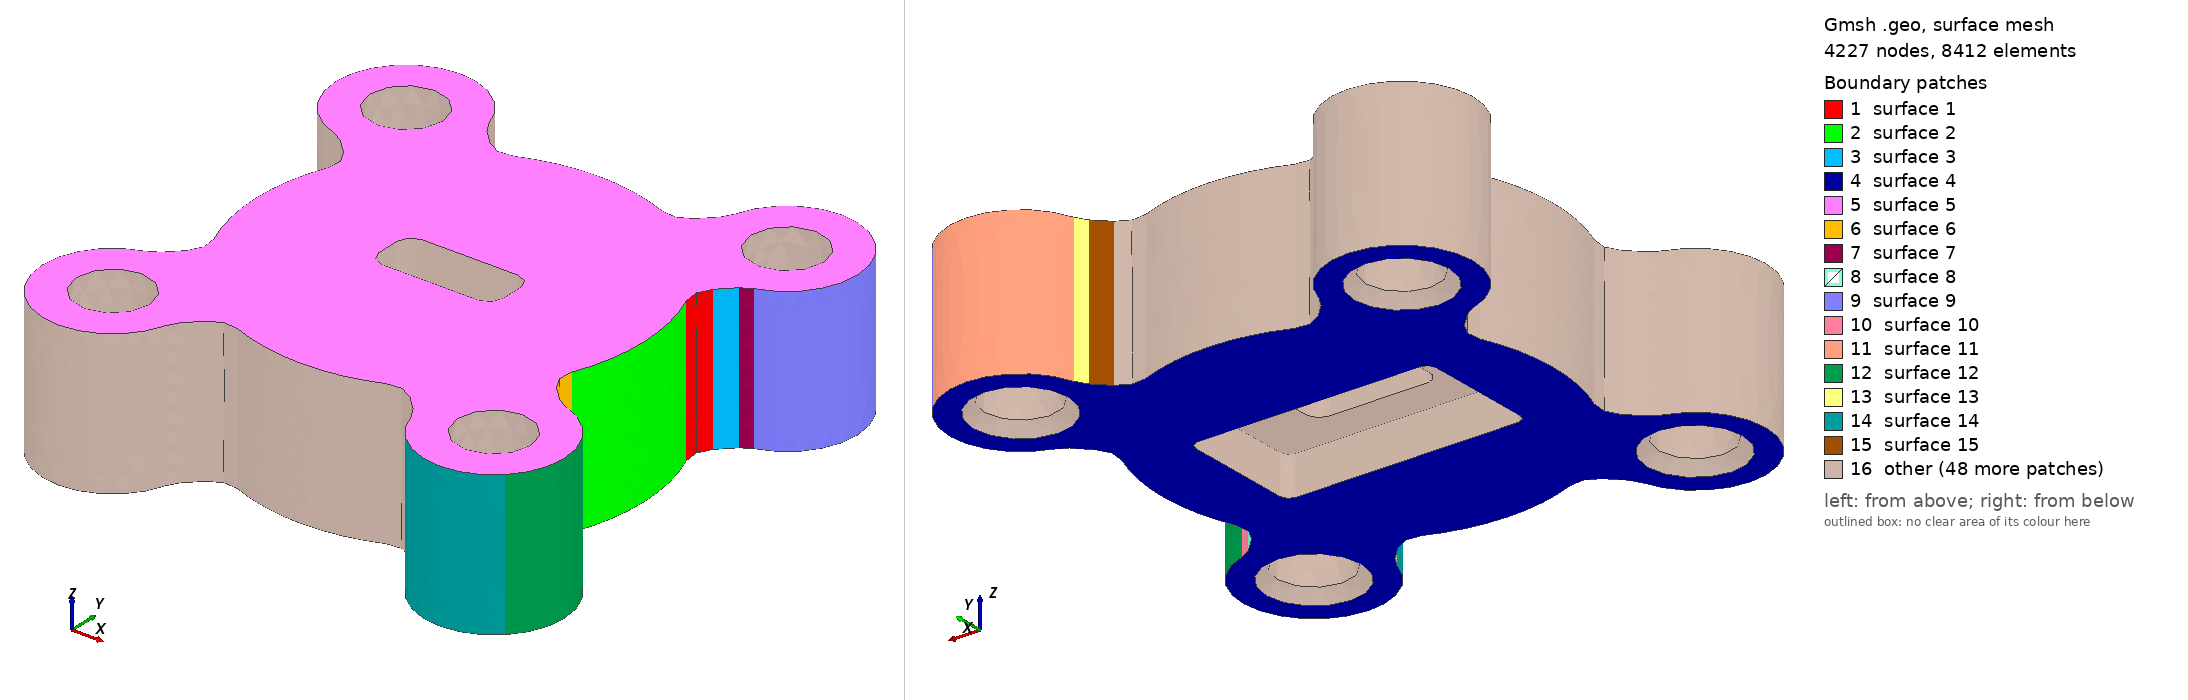

Gmsh geometry script, surface-meshed: 4227 nodes, 8412 surface elements. Boundary patches (legend numbers): 1 surface 1, 2 surface 2, 3 surface 3, 4 surface 4, 5 surface 5, 6 surface 6, 7 surface 7, 8 surface 8, 9 surface 9, 10 surface 10, 11 surface 11, 12 surface 12, 13 surface 13, 14 surface 14, 15 surface 15, 16 other. Left view from above one corner, right view from below the opposite corner. The script declares no physical surfaces, so the legend lists its geometric surfaces. The drawing asked Gmsh for element sizes between 1% and 20% of the model's largest extent; the script's own settings can give other sizes.

=== cast_1.geo (drawn) ===
SetFactory("OpenCASCADE");
Point(102) = {254.06154293, 105.25080715, 0};
Point(103) = {287.32050855, 119.02909463, 0};
Point(104) = {261.86466443, 144.48493875, 0};
Circle(101) = {102, 103, 104};
Point(106) = {282.13344545, 164.75371977, 0};
Line(105) = {104, 106};
Point(108) = {307.58928957, 139.29787565, 0};
Point(109) = {297.63918351, 173.8954968, 0};
Circle(107) = {106, 108, 109};
Point(111) = {270.0, 270.0, 0};
Point(112) = {340.71067812, 340.71067812, 0};
Circle(110) = {109, 111, 112};
Point(114) = {173.8954968, 297.63918351, 0};
Circle(113) = {112, 111, 114};
Point(116) = {139.29787565, 307.58928957, 0};
Point(117) = {164.75371977, 282.13344545, 0};
Circle(115) = {114, 116, 117};
Point(119) = {144.48493875, 261.86466443, 0};
Line(118) = {117, 119};
Point(121) = {119.02909463, 287.32050855, 0};
Point(122) = {105.25080715, 254.06154293, 0};
Circle(120) = {119, 121, 122};
Point(124) = {0.0, 0.0, 0};
Point(125) = {-105.25080715, 254.06154293, 0};
Circle(123) = {122, 124, 125};
Point(127) = {-119.02909463, 287.32050855, 0};
Point(128) = {-144.48493875, 261.86466443, 0};
Circle(126) = {125, 127, 128};
Point(130) = {-164.75371977, 282.13344545, 0};
Line(129) = {128, 130};
Point(132) = {-139.29787565, 307.58928957, 0};
Point(133) = {-173.8954968, 297.63918351, 0};
Circle(131) = {130, 132, 133};
Point(135) = {-270.0, 270.0, 0};
Point(136) = {-340.71067812, 340.71067812, 0};
Circle(134) = {133, 135, 136};
Point(138) = {-297.63918351, 173.8954968, 0};
Circle(137) = {136, 135, 138};
Point(140) = {-307.58928957, 139.29787565, 0};
Point(141) = {-282.13344545, 164.75371977, 0};
Circle(139) = {138, 140, 141};
Point(143) = {-261.86466443, 144.48493875, 0};
Line(142) = {141, 143};
Point(145) = {-287.32050855, 119.02909463, 0};
Point(146) = {-254.06154293, 105.25080715, 0};
Circle(144) = {143, 145, 146};
Point(148) = {-254.06154293, -105.25080715, 0};
Circle(147) = {146, 124, 148};
Point(150) = {-287.32050855, -119.02909463, 0};
Point(151) = {-261.86466443, -144.48493875, 0};
Circle(149) = {148, 150, 151};
Point(153) = {-282.13344545, -164.75371977, 0};
Line(152) = {151, 153};
Point(155) = {-307.58928957, -139.29787565, 0};
Point(156) = {-297.63918351, -173.8954968, 0};
Circle(154) = {153, 155, 156};
Point(158) = {-270.0, -270.0, 0};
Point(159) = {-340.71067812, -340.71067812, 0};
Circle(157) = {156, 158, 159};
Point(161) = {-173.8954968, -297.63918351, 0};
Circle(160) = {159, 158, 161};
Point(163) = {-139.29787565, -307.58928957, 0};
Point(164) = {-164.75371977, -282.13344545, 0};
Circle(162) = {161, 163, 164};
Point(166) = {-144.48493875, -261.86466443, 0};
Line(165) = {164, 166};
Point(168) = {-119.02909463, -287.32050855, 0};
Point(169) = {-105.25080715, -254.06154293, 0};
Circle(167) = {166, 168, 169};
Point(171) = {105.25080715, -254.06154293, 0};
Circle(170) = {169, 124, 171};
Point(173) = {119.02909463, -287.32050855, 0};
Point(174) = {144.48493875, -261.86466443, 0};
Circle(172) = {171, 173, 174};
Point(176) = {164.75371977, -282.13344545, 0};
Line(175) = {174, 176};
Point(178) = {139.29787565, -307.58928957, 0};
Point(179) = {173.8954968, -297.63918351, 0};
Circle(177) = {176, 178, 179};
Point(181) = {270.0, -270.0, 0};
Point(182) = {340.71067812, -340.71067812, 0};
Circle(180) = {179, 181, 182};
Point(184) = {297.63918351, -173.8954968, 0};
Circle(183) = {182, 181, 184};
Point(186) = {307.58928957, -139.29787565, 0};
Point(187) = {282.13344545, -164.75371977, 0};
Circle(185) = {184, 186, 187};
Point(189) = {261.86466443, -144.48493875, 0};
Line(188) = {187, 189};
Point(191) = {287.32050855, -119.02909463, 0};
Point(192) = {254.06154293, -105.25080715, 0};
Circle(190) = {189, 191, 192};
Circle(193) = {192, 124, 102};
Curve Loop(194) = {101,105,107,110,113,115,118,120,123,126,129,131,134,137,139,142,144,147,149,152,154,157,160,162,165,167,170,172,175,177,180,183,185,188,190,193};
Plane Surface(195) = {194};
outerEx[] = Extrude {0,0,205.0} { Surface{195}; };
outer = outerEx[1];
padMark0 = 0;
padMark1 = 1;
padMark2 = 2;
padMark3 = 3;
Cylinder(1196) = {-270.0,-270.0,-1,0,0,207.0,52.0};
Cylinder(1197) = {270.0,-270.0,-1,0,0,207.0,52.0};
Cylinder(1198) = {270.0,270.0,-1,0,0,207.0,52.0};
Cylinder(1199) = {-270.0,270.0,-1,0,0,207.0,52.0};
Cone(1200) = {-270.0,-270.0,-1,0,0,17.0,67.9375,52.0};
Cone(1201) = {270.0,-270.0,-1,0,0,17.0,67.9375,52.0};
Cone(1202) = {270.0,270.0,-1,0,0,17.0,67.9375,52.0};
Cone(1203) = {-270.0,270.0,-1,0,0,17.0,67.9375,52.0};
Point(1205) = {-88.0, -17.0, -1.0};
Point(1206) = {-68.0, -17.0, -1.0};
Point(1207) = {-68.0, -37.0, -1.0};
Circle(1204) = {1205, 1206, 1207};
Point(1209) = {68.0, -37.0, -1.0};
Line(1208) = {1207, 1209};
Point(1211) = {68.0, -17.0, -1.0};
Point(1212) = {88.0, -17.0, -1.0};
Circle(1210) = {1209, 1211, 1212};
Point(1214) = {88.0, 17.0, -1.0};
Line(1213) = {1212, 1214};
Point(1216) = {68.0, 17.0, -1.0};
Point(1217) = {68.0, 37.0, -1.0};
Circle(1215) = {1214, 1216, 1217};
Point(1219) = {-68.0, 37.0, -1.0};
Line(1218) = {1217, 1219};
Point(1221) = {-68.0, 17.0, -1.0};
Point(1222) = {-88.0, 17.0, -1.0};
Circle(1220) = {1219, 1221, 1222};
Line(1223) = {1222, 1205};
Curve Loop(1224) = {1204,1208,1210,1213,1215,1218,1220,1223};
Plane Surface(1225) = {1224};
outletEx[] = Extrude {0,0,207.0} { Surface{1225}; };
outlet = outletEx[1];
bodies[] = BooleanDifference{ Volume{outer}; Delete; }{ Volume{1196,1197,1198,1199,1200,1201,1202,1203,outlet}; Delete; };
Point(10002) = {-170.1, -78.1, -1.0};
Point(10003) = {-158.1, -78.1, -1.0};
Point(10004) = {-158.1, -90.1, -1.0};
Circle(10001) = {10002, 10003, 10004};
Point(10006) = {158.1, -90.1, -1.0};
Line(10005) = {10004, 10006};
Point(10008) = {158.1, -78.1, -1.0};
Point(10009) = {170.1, -78.1, -1.0};
Circle(10007) = {10006, 10008, 10009};
Point(10011) = {170.1, 78.1, -1.0};
Line(10010) = {10009, 10011};
Point(10013) = {158.1, 78.1, -1.0};
Point(10014) = {158.1, 90.1, -1.0};
Circle(10012) = {10011, 10013, 10014};
Point(10016) = {-158.1, 90.1, -1.0};
Line(10015) = {10014, 10016};
Point(10018) = {-158.1, 78.1, -1.0};
Point(10019) = {-170.1, 78.1, -1.0};
Circle(10017) = {10016, 10018, 10019};
Line(10020) = {10019, 10002};
Curve Loop(10021) = {10001,10005,10007,10010,10012,10015,10017,10020};
Plane Surface(10022) = {10021};
pocketEx[] = Extrude {0,0,56.0} { Surface{10022}; };
pocket = pocketEx[1];
casting[] = BooleanDifference{ Volume{bodies[]}; Delete; }{ Volume{pocket}; Delete; };
Mesh.MeshSizeMax=28.0; Mesh.MeshSizeFromPoints=0; Mesh.MeshSizeFromCurvature=8;
Mesh.MeshSizeExtendFromBoundary=0; Mesh.SecondOrderLinear=1; Mesh.RandomSeed=42;
Field[1]=MathEval; Field[1].F="6.5+(28.0-6.5)*Min(1,Max(Max(0,Abs(x)-103.0),Max(Max(0,Abs(y)-47),Abs(z-55)*.5))/20)"; Background Field=1;
